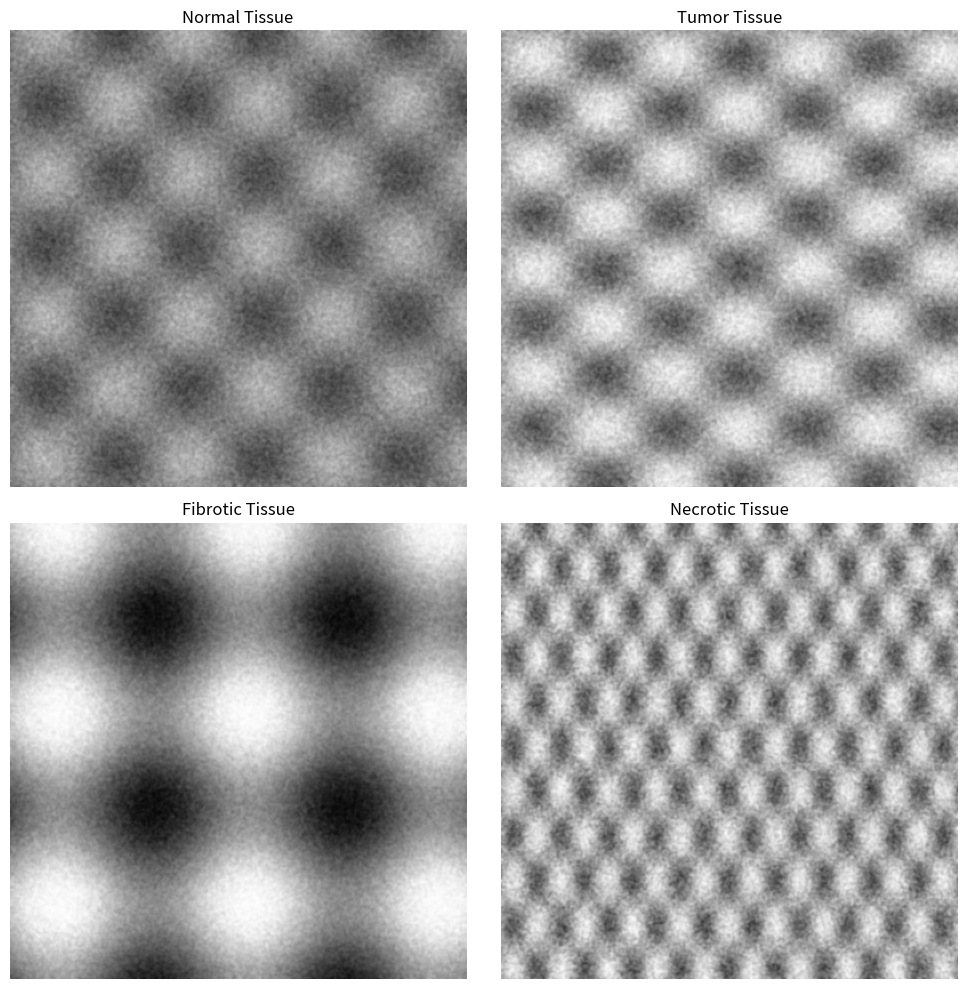

Reproduce this figure in Python.
"""
Synthetic image generation utilities for the RainPath Virtual Staining application.

This module provides functions to generate synthetic tissue images for demonstration
and testing purposes. These synthetic images simulate different tissue types and
structures that would be found in real histopathology samples.
"""

import numpy as np
import os
from PIL import Image, ImageFilter, ImageEnhance
import random


def generate_synthetic_tissue(size=(400, 400), tissue_type="normal", seed=None):
    """
    Generate synthetic tissue image for demonstration.
    
    Parameters:
    -----------
    size : tuple(int, int)
        Size of the output image in pixels (width, height)
    tissue_type : str
        Type of tissue to generate: "normal", "tumor", or "fibrotic"
    seed : int, optional
        Random seed for reproducibility
        
    Returns:
    --------
    PIL.Image
        RGB image of synthetic tissue
    """
    # Set random seed if provided
    if seed is not None:
        np.random.seed(seed)
    
    # Different patterns based on tissue type
    if tissue_type == "normal":
        # Normal tissue has more regular patterns
        base = np.random.rand(size[0], size[1])
        # Add some structure (cell-like patterns)
        x, y = np.meshgrid(np.linspace(0, 20, size[0]), np.linspace(0, 20, size[1]))
        cells = np.sin(x) * np.cos(y) * 0.2 + 0.3
        tissue = (base * 0.4 + cells).clip(0, 1)
        
    elif tissue_type == "tumor":
        # Tumor tissue has more irregular, denser patterns
        base = np.random.rand(size[0], size[1])
        # Add irregular structures
        x, y = np.meshgrid(np.linspace(0, 30, size[0]), np.linspace(0, 30, size[1]))
        cells = np.sin(x*0.7) * np.sin(y*0.9) * 0.3 + 0.4
        tissue = (base * 0.5 + cells).clip(0, 1)
        
    elif tissue_type == "fibrotic":
        # Fibrotic tissue has more linear structures
        base = np.random.rand(size[0], size[1]) * 0.3
        # Add linear structures
        x, y = np.meshgrid(np.linspace(0, 15, size[0]), np.linspace(0, 15, size[1]))
        fibers = (np.sin(x) + np.cos(y)) * 0.25 + 0.4
        tissue = (base + fibers).clip(0, 1)

    elif tissue_type == "necrotic":
        # Necrotic tissue has fragmented, irregular structures
        base = np.random.rand(size[0], size[1]) * 0.5
        # Add fragmented structures
        x, y = np.meshgrid(np.linspace(0, 40, size[0]), np.linspace(0, 40, size[1]))
        debris = np.sin(x*1.5) * np.cos(y*0.8) * 0.3 + 0.2
        # Add noise to represent cellular debris
        noise = np.random.rand(size[0], size[1]) * 0.4
        tissue = (base + debris + noise).clip(0, 1)
        
    else:  # Default case
        tissue = np.random.rand(size[0], size[1])
    
    # Convert to PIL Image
    img_array = (tissue * 255).astype(np.uint8)
    img = Image.fromarray(img_array)
    
    # Convert to RGB
    img = img.convert('RGB')
    
    # Add some texture and blur to make it more realistic
    img = img.filter(ImageFilter.GaussianBlur(radius=1))
    
    return img


def create_tissue_dataset(output_dir, count=10, tissue_types=None, size=(400, 400)):
    """
    Create a dataset of synthetic tissue images.
    
    Parameters:
    -----------
    output_dir : str
        Directory to save images to
    count : int
        Number of images to generate per tissue type
    tissue_types : list(str), optional
        List of tissue types to generate. If None, generates all types
    size : tuple(int, int)
        Size of images to generate
        
    Returns:
    --------
    dict
        Dictionary with paths to generated images by tissue type
    """
    if tissue_types is None:
        tissue_types = ["normal", "tumor", "fibrotic", "necrotic"]
    
    # Create directories if they don't exist
    for tissue_type in tissue_types:
        os.makedirs(os.path.join(output_dir, tissue_type), exist_ok=True)
    
    # Generate and save images
    dataset = {tissue_type: [] for tissue_type in tissue_types}
    
    for tissue_type in tissue_types:
        for i in range(count):
            # Generate random seed for reproducibility
            seed = random.randint(0, 10000)
            
            # Generate tissue image
            img = generate_synthetic_tissue(size=size, tissue_type=tissue_type, seed=seed)
            
            # Save image
            filename = f"{tissue_type}_{i+1:03d}.png"
            filepath = os.path.join(output_dir, tissue_type, filename)
            img.save(filepath)
            
            # Add to dataset
            dataset[tissue_type].append(filepath)
    
    return dataset


def apply_noise_and_artifacts(img, artifact_level=0.2):
    """
    Apply realistic noise and artifacts to a synthetic tissue image.
    
    Parameters:
    -----------
    img : PIL.Image
        Input image
    artifact_level : float
        Level of artifacts to add (0.0 to 1.0)
        
    Returns:
    --------
    PIL.Image
        Image with added noise and artifacts
    """
    # Convert to numpy array
    img_array = np.array(img)
    
    # Add random noise
    noise = np.random.normal(0, 15, img_array.shape).astype(np.int16)
    noisy_img = np.clip(img_array.astype(np.int16) + noise, 0, 255).astype(np.uint8)
    
    # Add some blur artifacts in random spots
    if artifact_level > 0:
        noisy_img = Image.fromarray(noisy_img)
        
        # Random blur artifacts
        if random.random() < artifact_level:
            blur_size = random.randint(20, 100)
            blur_x = random.randint(0, img.width - blur_size)
            blur_y = random.randint(0, img.height - blur_size)
            
            # Create a mask for blurring only a region
            mask = Image.new('L', img.size, 0)
            mask_draw = ImageDraw.Draw(mask)
            mask_draw.ellipse((blur_x, blur_y, blur_x + blur_size, blur_y + blur_size), 
                             fill=255)
            
            # Apply blur
            blurred = noisy_img.filter(ImageFilter.GaussianBlur(radius=3))
            noisy_img = Image.composite(blurred, noisy_img, mask)
        
        # Random brightness artifacts
        if random.random() < artifact_level:
            enhancer = ImageEnhance.Brightness(noisy_img)
            factor = random.uniform(0.7, 1.3)
            noisy_img = enhancer.enhance(factor)
        
        return noisy_img
    else:
        return Image.fromarray(noisy_img)


# If module is run directly, generate some example images
if __name__ == "__main__":
    import matplotlib.pyplot as plt
    
    # Test generation of different tissue types
    tissue_types = ["normal", "tumor", "fibrotic", "necrotic"]
    
    fig, axes = plt.subplots(2, 2, figsize=(10, 10))
    axes = axes.flatten()
    
    for i, tissue_type in enumerate(tissue_types):
        img = generate_synthetic_tissue(tissue_type=tissue_type, seed=42)
        axes[i].imshow(img)
        axes[i].set_title(f"{tissue_type.capitalize()} Tissue")
        axes[i].axis('off')
    
    plt.tight_layout()
    plt.savefig("synthetic_tissue_examples.png")
    plt.close()
    
    print("Generated example images of synthetic tissues.")
